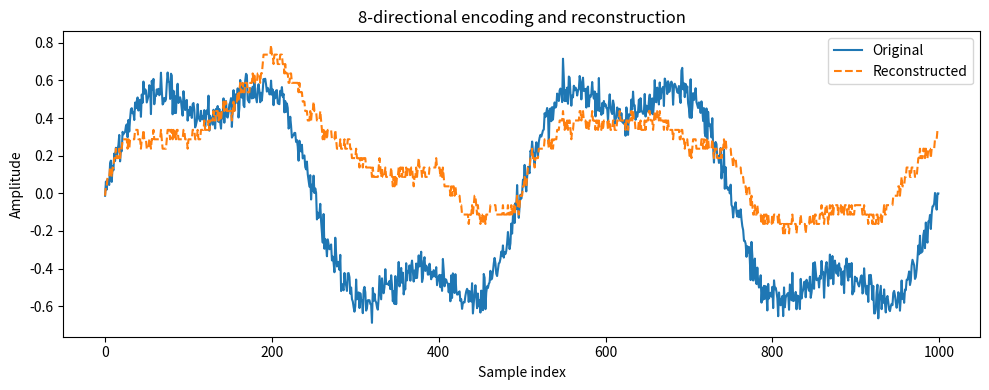

Generate this figure with matplotlib:
"""
encoder.py
==============

This module implements a simple encoder/decoder for one‑dimensional biosignals,
such as ECG or PPG waveforms, using an 8‑directional stroke alphabet.  The
encoder transforms the continuous signal into a sequence of discrete tokens
representing directional changes between consecutive samples.  A basic run
length encoding (RLE) compressor is included to reduce the size of the token
stream.  While the algorithm implemented here is intentionally simple, it
demonstrates the core ideas behind the 8 primitives described in the research
artefact: invertible directional encoding, compact representation and
deterministic decoding.  Production‑grade implementations should integrate
error handling, adaptive quantisation and entropy coding.

Usage Example
-------------

```
import numpy as np
from encoder import encode_signal, decode_signal

# Simulate a short ECG waveform (sine wave + noise)
t = np.linspace(0, 2*np.pi, num=100)
ecg = np.sin(t) + 0.05*np.random.randn(len(t))

# Encode and compress
tokens = encode_signal(ecg, threshold=0.02)

# Decode to approximate the original waveform
reconstructed = decode_signal(tokens)
```

Functions
---------
encode_signal(signal: Sequence[float], threshold: float) -> List[Tuple[int,int]]
    Convert a sequence of samples into a list of (direction, length) tokens.  The
    direction is an integer in [0..7] corresponding to the 8 compass points.

compress_tokens(tokens: List[int]) -> List[Tuple[int,int]]
    Apply run‑length encoding to a list of direction codes.  Each output tuple
    contains (direction, count).

decompress_tokens(rle: List[Tuple[int,int]]) -> List[int]
    Expand a run‑length encoded token stream back into a list of direction codes.

decode_signal(rle: List[Tuple[int,int]], start_value: float = 0.0,
              step: float = 0.005) -> List[float]
    Reconstruct an approximate signal from a run‑length encoded token stream.
    The `step` parameter controls the amplitude change per directional step.
"""

from typing import List, Tuple, Sequence
import numpy as np

# Mapping from direction index to unit vector (dx, dy) in 2D.  For a 1D
# waveform (time vs amplitude) the x component is fixed (time always
# increases by one unit), so we only use the y component to update the
# reconstructed amplitude.  Directions follow the conventional Freeman chain
# code ordering: 0=E,1=NE,2=N,3=NW,4=W,5=SW,6=S,7=SE.
_DIRECTION_VECTORS = {
    0: (1, 0),   # East: no change in amplitude
    1: (1, 1),   # North‑East: moderate increase
    2: (0, 1),   # North: strong increase
    3: (-1, 1),  # North‑West: unused in 1D but reserved
    4: (-1, 0),  # West: unused in 1D but reserved
    5: (-1, -1), # South‑West: unused in 1D but reserved
    6: (0, -1),  # South: strong decrease
    7: (1, -1),  # South‑East: moderate decrease
}

def _quantise_difference(dy: float, threshold: float) -> int:
    """Map a sample difference to one of the 8 directional indices.

    The input `dy` represents the change in amplitude between two samples.  The
    threshold controls sensitivity: values with absolute magnitude below the
    threshold are treated as flat (direction 0/East).  Positive values above
    threshold map to direction 2 (North) or 1 (North‑East) depending on
    magnitude; negative values below ‑threshold map to direction 6 (South) or 7
    (South‑East).  The unused diagonal directions (3,4,5) remain reserved.
    """
    if dy > threshold * 2:
        # steep increase
        return 2
    elif dy > threshold:
        # gentle increase
        return 1
    elif dy < -2 * threshold:
        # steep decrease
        return 6
    elif dy < -threshold:
        # gentle decrease
        return 7
    else:
        # flat / no significant change
        return 0

def encode_signal(signal: Sequence[float], threshold: float = 0.01) -> List[Tuple[int,int]]:
    """Encode a waveform into an RLE‑compressed sequence of directional tokens.

    Parameters
    ----------
    signal : Sequence[float]
        Input one‑dimensional waveform samples (e.g. ECG, PPG).
    threshold : float
        Sensitivity threshold for quantising amplitude changes.  Smaller values
        produce more directional changes; larger values increase sparsity.

    Returns
    -------
    List[Tuple[int,int]]
        A list of (direction, run‑length) tuples encoding the signal.
    """
    if len(signal) < 2:
        return []
    directions: List[int] = []
    prev = signal[0]
    for sample in signal[1:]:
        dy = sample - prev
        directions.append(_quantise_difference(dy, threshold))
        prev = sample
    return compress_tokens(directions)

def compress_tokens(tokens: List[int]) -> List[Tuple[int,int]]:
    """Simple run‑length encoding for a list of direction codes."""
    if not tokens:
        return []
    rle: List[Tuple[int,int]] = []
    current_dir = tokens[0]
    count = 1
    for direction in tokens[1:]:
        if direction == current_dir:
            count += 1
        else:
            rle.append((current_dir, count))
            current_dir = direction
            count = 1
    rle.append((current_dir, count))
    return rle

def decompress_tokens(rle: List[Tuple[int,int]]) -> List[int]:
    """Expand a run‑length encoded token stream back into individual codes."""
    tokens: List[int] = []
    for direction, count in rle:
        tokens.extend([direction] * count)
    return tokens

def decode_signal(rle: List[Tuple[int,int]], start_value: float = 0.0,
                  step: float = 0.01) -> List[float]:
    """Reconstruct an approximate waveform from RLE‑encoded directional tokens.

    Parameters
    ----------
    rle : List[Tuple[int,int]]
        Run‑length encoded directional tokens produced by `encode_signal`.
    start_value : float
        Initial amplitude value for reconstruction.  This should match the
        starting point of the original signal for accurate recovery.
    step : float
        Increment in amplitude per directional step.  Increasing `step`
        exaggerates changes; decreasing it smooths the reconstructed waveform.

    Returns
    -------
    List[float]
        Approximate reconstructed waveform samples.
    """
    amplitude = start_value
    reconstructed: List[float] = [amplitude]
    tokens = decompress_tokens(rle)
    for direction in tokens:
        # Only use the vertical component for amplitude update
        dy = _DIRECTION_VECTORS[direction][1] * step
        amplitude += dy
        reconstructed.append(amplitude)
    return reconstructed

if __name__ == "__main__":
    import argparse
    import matplotlib.pyplot as plt

    parser = argparse.ArgumentParser(description="Encode and decode a biosignal using 8‑direction chain coding.")
    parser.add_argument("--length", type=int, default=1000,
                        help="Number of samples to simulate in the test signal")
    parser.add_argument("--threshold", type=float, default=0.05,
                        help="Quantisation threshold for directional encoding")
    args = parser.parse_args()

    # Generate a synthetic ECG‑like waveform (sine wave + noise + baseline wander)
    t = np.linspace(0, 4 * np.pi, num=args.length)
    signal = 0.6 * np.sin(t) + 0.2 * np.sin(3 * t) + 0.05 * np.random.randn(len(t))

    rle_tokens = encode_signal(signal, threshold=args.threshold)
    reconstructed = decode_signal(rle_tokens, start_value=signal[0], step=args.threshold)

    print(f"Original samples: {len(signal)}")
    print(f"Number of RLE tokens: {len(rle_tokens)}")

    # Plot original and reconstructed signals for visual inspection
    plt.figure(figsize=(10, 4))
    plt.plot(signal, label="Original")
    plt.plot(reconstructed, label="Reconstructed", linestyle="--")
    plt.legend()
    plt.title("8‑directional encoding and reconstruction")
    plt.xlabel("Sample index")
    plt.ylabel("Amplitude")
    plt.tight_layout()
    plt.show()
